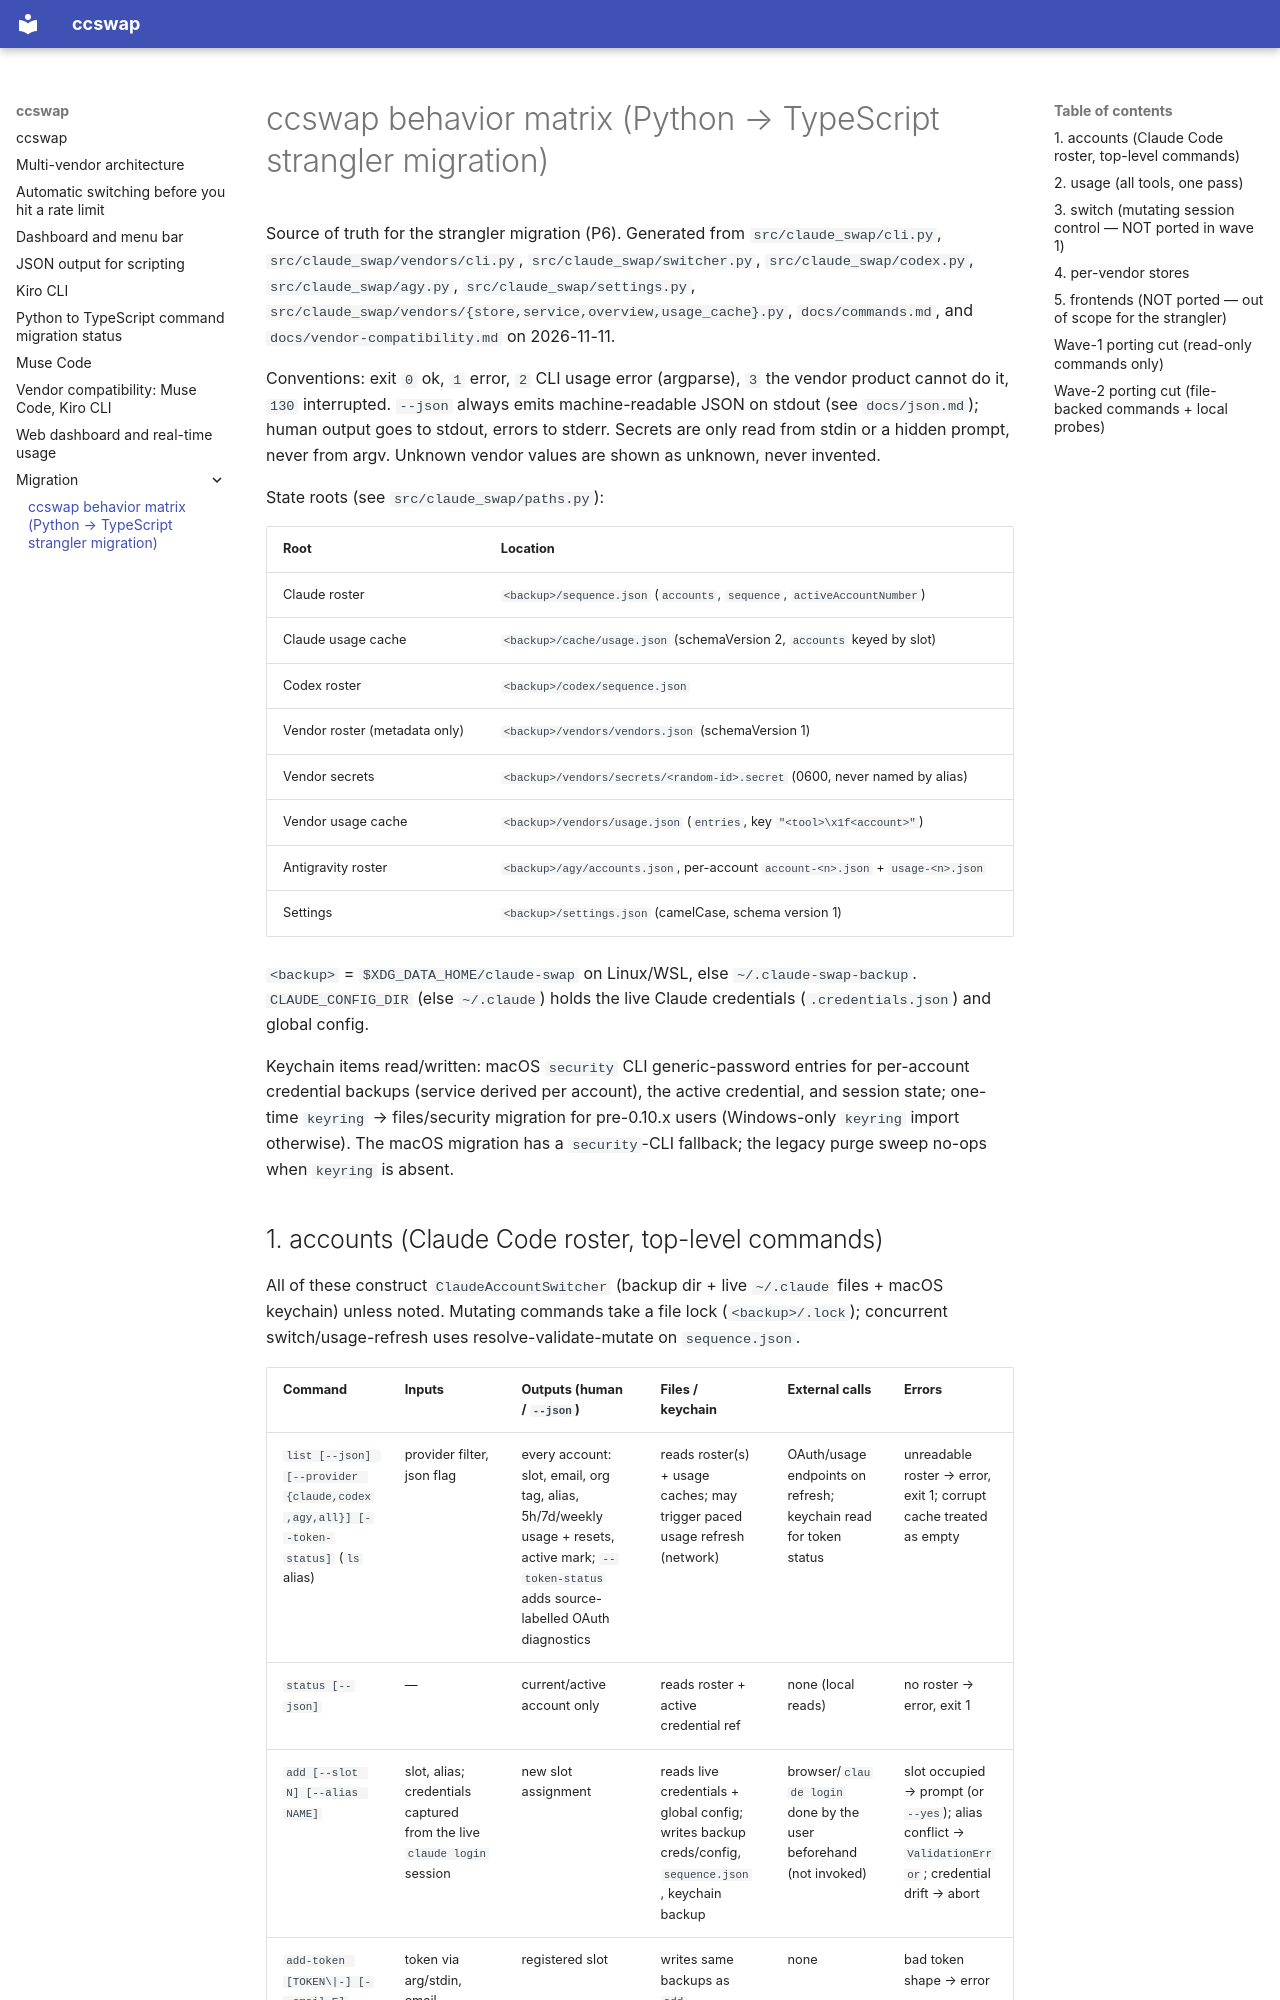

repository: jaykang-heo/ccswap · page: migration/behavior-matrix/index.html · generator: mkdocs

# ccswap behavior matrix (Python → TypeScript strangler migration)

Source of truth for the strangler migration (P6). Generated from
`src/claude_swap/cli.py`, `src/claude_swap/vendors/cli.py`,
`src/claude_swap/switcher.py`, `src/claude_swap/codex.py`,
`src/claude_swap/agy.py`, `src/claude_swap/settings.py`,
`src/claude_swap/vendors/{store,service,overview,usage_cache}.py`,
`docs/commands.md`, and `docs/vendor-compatibility.md` on 2026-11-11.

Conventions: exit `0` ok, `1` error, `2` CLI usage error (argparse),
`3` the vendor product cannot do it, `130` interrupted. `--json` always
emits machine-readable JSON on stdout (see `docs/json.md`); human output
goes to stdout, errors to stderr. Secrets are only read from stdin or a
hidden prompt, never from argv. Unknown vendor values are shown as unknown,
never invented.

State roots (see `src/claude_swap/paths.py`):

| Root | Location |
|---|---|
| Claude roster | `<backup>/sequence.json` (`accounts`, `sequence`, `activeAccountNumber`) |
| Claude usage cache | `<backup>/cache/usage.json` (schemaVersion 2, `accounts` keyed by slot) |
| Codex roster | `<backup>/codex/sequence.json` |
| Vendor roster (metadata only) | `<backup>/vendors/vendors.json` (schemaVersion 1) |
| Vendor secrets | `<backup>/vendors/secrets/<random-id>.secret` (0600, never named by alias) |
| Vendor usage cache | `<backup>/vendors/usage.json` (`entries`, key `"<tool>\x1f<account>"`) |
| Antigravity roster | `<backup>/agy/accounts.json`, per-account `account-<n>.json` + `usage-<n>.json` |
| Settings | `<backup>/settings.json` (camelCase, schema version 1) |

`<backup>` = `$XDG_DATA_HOME/claude-swap` on Linux/WSL, else
`~/.claude-swap-backup`. `CLAUDE_CONFIG_DIR` (else `~/.claude`) holds the
live Claude credentials (`.credentials.json`) and global config.

Keychain items read/written: macOS `security` CLI generic-password entries
for per-account credential backups (service derived per account), the
active credential, and session state; one-time `keyring` → files/security
migration for pre-0.10.x users (Windows-only `keyring` import otherwise).
The macOS migration has a `security`-CLI fallback; the legacy purge sweep
no-ops when `keyring` is absent.
